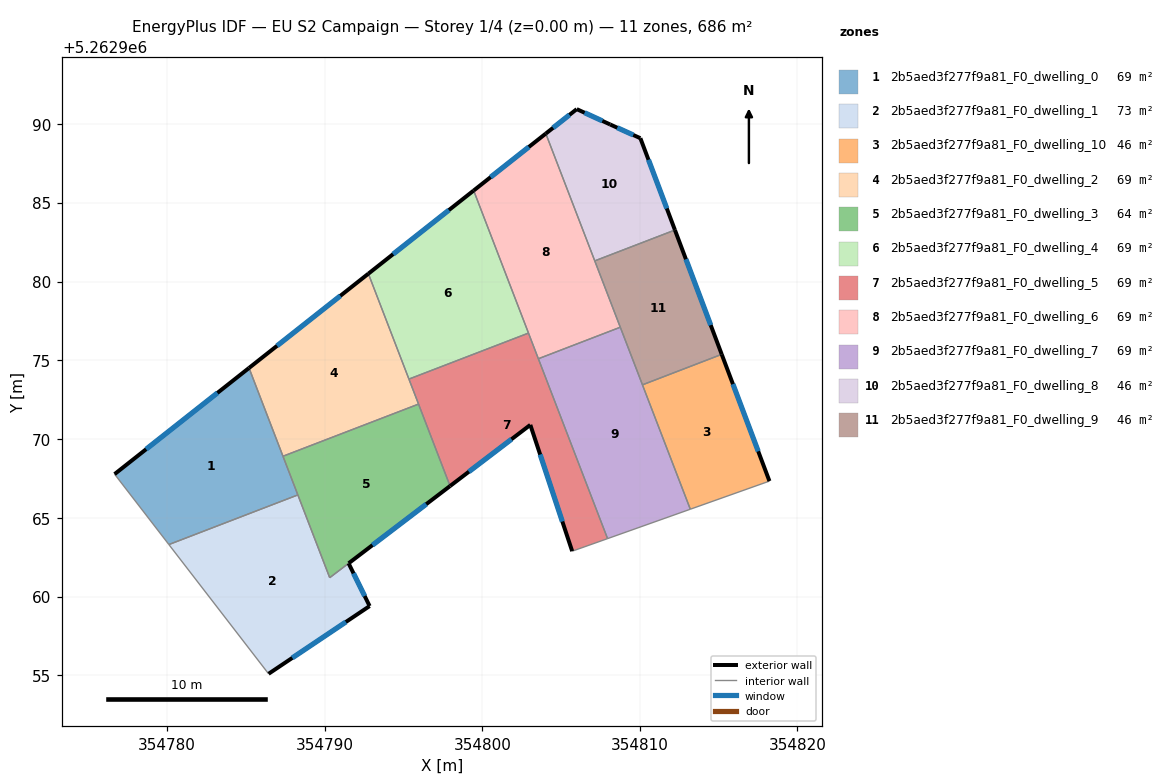
=== STOREY PLAN SPEC (per zone: floor XY polygon, exterior-wall plan segments, windows/doors) ===
zone 1: 2b5aed3f277f9a81_F0_dwelling_0  (68.6 m²)
  floor: (354785.20, 5262974.51) (354788.29, 5262966.45) (354780.11, 5262963.30) (354776.66, 5262967.77)
  exterior wall: (354785.20, 5262974.51) – (354776.66, 5262967.77)  [10.9 m]
    window: (354783.19, 5262972.93) – (354778.66, 5262969.36)  [9.2 m²]
  interior walls: 4
zone 2: 2b5aed3f277f9a81_F0_dwelling_1  (73.4 m²)
  floor: (354791.52, 5262962.11) (354792.85, 5262959.40) (354786.44, 5262955.10) (354780.11, 5262963.30) (354788.29, 5262966.45) (354790.32, 5262961.20)
  exterior wall: (354792.85, 5262959.40) – (354791.52, 5262962.11)  [3.0 m]
    window: (354792.54, 5262960.04) – (354791.83, 5262961.48)  [2.6 m²]
  exterior wall: (354786.44, 5262955.10) – (354792.85, 5262959.40)  [7.7 m]
    window: (354787.94, 5262956.11) – (354791.34, 5262958.39)  [6.5 m²]
  interior walls: 4
zone 3: 2b5aed3f277f9a81_F0_dwelling_10  (45.7 m²)
  floor: (354815.20, 5262975.38) (354818.23, 5262967.33) (354813.21, 5262965.55) (354810.17, 5262973.44)
  exterior wall: (354818.23, 5262967.33) – (354815.20, 5262975.38)  [8.6 m]
    window: (354817.52, 5262969.22) – (354815.91, 5262973.49)  [7.3 m²]
  interior walls: 3
zone 4: 2b5aed3f277f9a81_F0_dwelling_2  (68.6 m²)
  floor: (354792.77, 5262980.50) (354795.96, 5262972.22) (354787.35, 5262968.91) (354785.20, 5262974.51)
  exterior wall: (354792.77, 5262980.50) – (354785.20, 5262974.51)  [9.7 m]
    window: (354790.99, 5262979.09) – (354786.97, 5262975.92)  [8.1 m²]
  interior walls: 4
zone 5: 2b5aed3f277f9a81_F0_dwelling_3  (63.8 m²)
  floor: (354795.96, 5262972.22) (354797.96, 5262967.02) (354790.32, 5262961.20) (354787.35, 5262968.91)
  exterior wall: (354791.52, 5262962.12) – (354797.96, 5262967.02)  [8.1 m]
    window: (354793.03, 5262963.27) – (354796.45, 5262965.87)  [6.8 m²]
  interior walls: 5
zone 6: 2b5aed3f277f9a81_F0_dwelling_4  (68.6 m²)
  floor: (354799.45, 5262985.78) (354802.93, 5262976.73) (354795.34, 5262973.81) (354792.77, 5262980.50)
  exterior wall: (354799.45, 5262985.78) – (354792.77, 5262980.50)  [8.5 m]
    window: (354797.88, 5262984.54) – (354794.34, 5262981.74)  [7.2 m²]
  interior walls: 3
zone 7: 2b5aed3f277f9a81_F0_dwelling_5  (68.6 m²)
  floor: (354802.93, 5262976.73) (354807.95, 5262963.68) (354805.71, 5262962.88) (354803.05, 5262970.90) (354797.96, 5262967.02) (354795.34, 5262973.81)
  exterior wall: (354803.05, 5262970.90) – (354805.71, 5262962.88)  [8.4 m]
    window: (354803.67, 5262969.02) – (354805.08, 5262964.77)  [7.1 m²]
  exterior wall: (354797.96, 5262967.02) – (354803.05, 5262970.90)  [6.4 m]
    window: (354799.15, 5262967.93) – (354801.85, 5262969.99)  [5.4 m²]
  interior walls: 6
zone 8: 2b5aed3f277f9a81_F0_dwelling_6  (68.6 m²)
  floor: (354804.03, 5262989.39) (354808.76, 5262977.10) (354803.56, 5262975.10) (354799.45, 5262985.78)
  exterior wall: (354804.03, 5262989.39) – (354799.45, 5262985.78)  [5.8 m]
    window: (354802.96, 5262988.54) – (354800.53, 5262986.62)  [4.9 m²]
  interior walls: 5
zone 9: 2b5aed3f277f9a81_F0_dwelling_7  (68.6 m²)
  floor: (354808.76, 5262977.10) (354813.21, 5262965.55) (354807.95, 5262963.68) (354803.56, 5262975.10)
  interior walls: 5
zone 10: 2b5aed3f277f9a81_F0_dwelling_8  (45.7 m²)
  floor: (354810.04, 5262989.10) (354812.23, 5262983.27) (354807.14, 5262981.31) (354804.03, 5262989.39) (354806.00, 5262990.94) (354808.12, 5262989.97)
  exterior wall: (354806.00, 5262990.94) – (354804.03, 5262989.39)  [2.5 m]
    window: (354805.54, 5262990.58) – (354804.49, 5262989.76)  [2.1 m²]
  exterior wall: (354808.12, 5262989.97) – (354806.00, 5262990.94)  [2.3 m]
    window: (354807.62, 5262990.20) – (354806.50, 5262990.71)  [2.0 m²]
  exterior wall: (354810.04, 5262989.10) – (354808.12, 5262989.97)  [2.1 m]
    window: (354809.59, 5262989.30) – (354808.57, 5262989.76)  [1.8 m²]
  exterior wall: (354812.23, 5262983.27) – (354810.04, 5262989.10)  [6.2 m]
    window: (354811.71, 5262984.64) – (354810.55, 5262987.73)  [5.3 m²]
  interior walls: 2
zone 11: 2b5aed3f277f9a81_F0_dwelling_9  (45.7 m²)
  floor: (354812.23, 5262983.27) (354815.20, 5262975.38) (354810.17, 5262973.44) (354807.14, 5262981.31)
  exterior wall: (354815.20, 5262975.38) – (354812.23, 5262983.27)  [8.4 m]
    window: (354814.50, 5262977.23) – (354812.93, 5262981.42)  [7.1 m²]
  interior walls: 4

=== DERIVED (storey summary) ===
Building: EU S2 Campaign
Storey: 1 of 4  (floor level z = 0.00 m)
Storey gross floor area: 685.7 m²
Zones on this storey: 11
  - 2b5aed3f277f9a81_F0_dwelling_0: floor 68.6 m²; exterior wall 10.9 m (32.6 m²); 1 window(s) 9.2 m²; WWR 28.1%
  - 2b5aed3f277f9a81_F0_dwelling_1: floor 73.4 m²; exterior wall 10.7 m (32.2 m²); 2 window(s) 9.1 m²; WWR 28.1%
  - 2b5aed3f277f9a81_F0_dwelling_10: floor 45.7 m²; exterior wall 8.6 m (25.8 m²); 1 window(s) 7.3 m²; WWR 28.1%
  - 2b5aed3f277f9a81_F0_dwelling_2: floor 68.6 m²; exterior wall 9.7 m (29.0 m²); 1 window(s) 8.1 m²; WWR 28.1%
  - 2b5aed3f277f9a81_F0_dwelling_3: floor 63.8 m²; exterior wall 8.1 m (24.3 m²); 1 window(s) 6.8 m²; WWR 28.1%
  - 2b5aed3f277f9a81_F0_dwelling_4: floor 68.6 m²; exterior wall 8.5 m (25.5 m²); 1 window(s) 7.2 m²; WWR 28.1%
  - 2b5aed3f277f9a81_F0_dwelling_5: floor 68.6 m²; exterior wall 14.8 m (44.5 m²); 2 window(s) 12.5 m²; WWR 28.1%
  - 2b5aed3f277f9a81_F0_dwelling_6: floor 68.6 m²; exterior wall 5.8 m (17.5 m²); 1 window(s) 4.9 m²; WWR 28.1%
  - 2b5aed3f277f9a81_F0_dwelling_7: floor 68.6 m²
  - 2b5aed3f277f9a81_F0_dwelling_8: floor 45.7 m²; exterior wall 13.2 m (39.5 m²); 4 window(s) 11.1 m²; WWR 28.1%
  - 2b5aed3f277f9a81_F0_dwelling_9: floor 45.7 m²; exterior wall 8.4 m (25.3 m²); 1 window(s) 7.1 m²; WWR 28.1%
Zone adjacency (shared interzone walls):
  - 2b5aed3f277f9a81_F0_dwelling_0 ↔ 2b5aed3f277f9a81_F0_dwelling_1
  - 2b5aed3f277f9a81_F0_dwelling_0 ↔ 2b5aed3f277f9a81_F0_dwelling_2
  - 2b5aed3f277f9a81_F0_dwelling_0 ↔ 2b5aed3f277f9a81_F0_dwelling_3
  - 2b5aed3f277f9a81_F0_dwelling_1 ↔ 2b5aed3f277f9a81_F0_dwelling_3
  - 2b5aed3f277f9a81_F0_dwelling_10 ↔ 2b5aed3f277f9a81_F0_dwelling_7
  - 2b5aed3f277f9a81_F0_dwelling_10 ↔ 2b5aed3f277f9a81_F0_dwelling_9
  - 2b5aed3f277f9a81_F0_dwelling_2 ↔ 2b5aed3f277f9a81_F0_dwelling_3
  - 2b5aed3f277f9a81_F0_dwelling_2 ↔ 2b5aed3f277f9a81_F0_dwelling_4
  - 2b5aed3f277f9a81_F0_dwelling_2 ↔ 2b5aed3f277f9a81_F0_dwelling_5
  - 2b5aed3f277f9a81_F0_dwelling_3 ↔ 2b5aed3f277f9a81_F0_dwelling_5
  - 2b5aed3f277f9a81_F0_dwelling_4 ↔ 2b5aed3f277f9a81_F0_dwelling_5
  - 2b5aed3f277f9a81_F0_dwelling_4 ↔ 2b5aed3f277f9a81_F0_dwelling_6
  - 2b5aed3f277f9a81_F0_dwelling_5 ↔ 2b5aed3f277f9a81_F0_dwelling_6
  - 2b5aed3f277f9a81_F0_dwelling_5 ↔ 2b5aed3f277f9a81_F0_dwelling_7
  - 2b5aed3f277f9a81_F0_dwelling_6 ↔ 2b5aed3f277f9a81_F0_dwelling_7
  - 2b5aed3f277f9a81_F0_dwelling_6 ↔ 2b5aed3f277f9a81_F0_dwelling_8
  - 2b5aed3f277f9a81_F0_dwelling_6 ↔ 2b5aed3f277f9a81_F0_dwelling_9
  - 2b5aed3f277f9a81_F0_dwelling_7 ↔ 2b5aed3f277f9a81_F0_dwelling_9
  - 2b5aed3f277f9a81_F0_dwelling_8 ↔ 2b5aed3f277f9a81_F0_dwelling_9